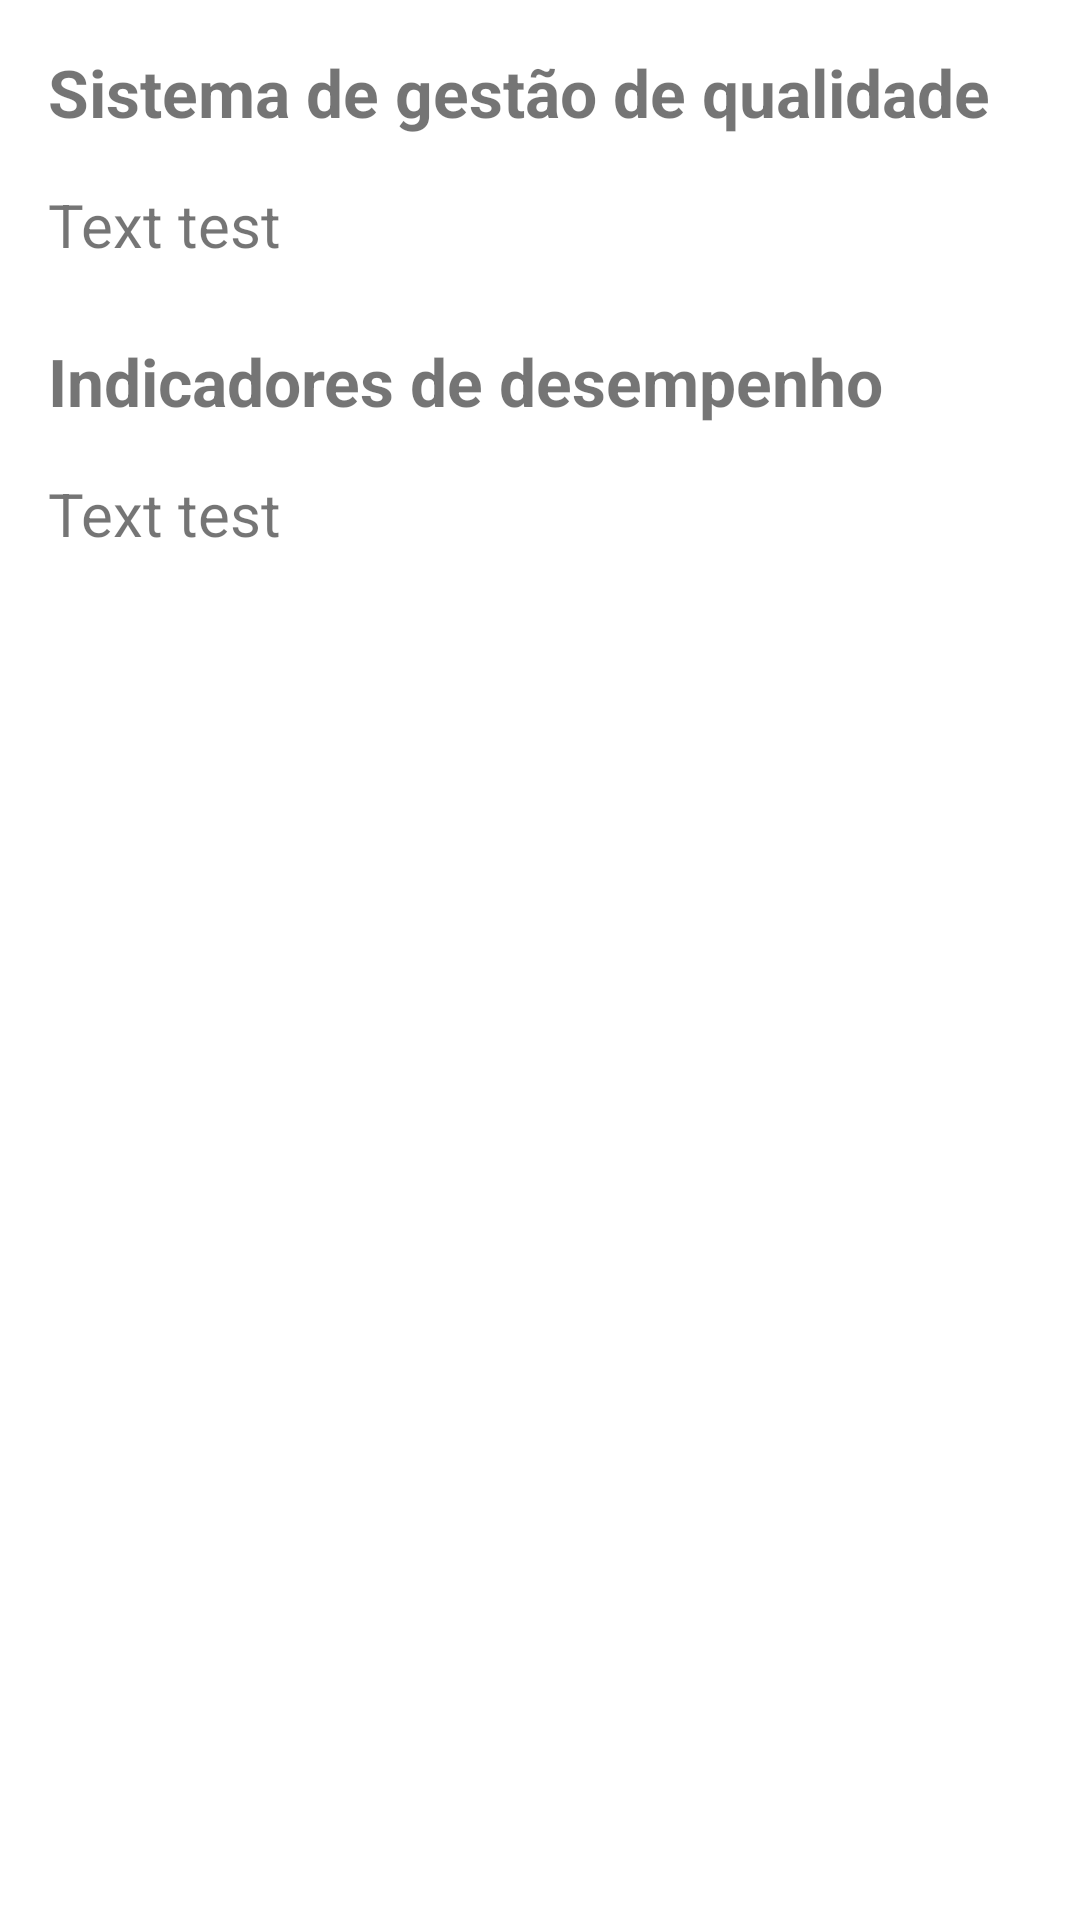

Write the Android layout XML for this screen, with the resource values it uses.
<!-- AndroidManifest.xml: application theme Theme.ATM_Consulta -->
<!-- res/layout/fragment_services.xml -->
<?xml version="1.0" encoding="utf-8"?>
<androidx.constraintlayout.widget.ConstraintLayout xmlns:android="http://schemas.android.com/apk/res/android"
    xmlns:app="http://schemas.android.com/apk/res-auto"
    xmlns:tools="http://schemas.android.com/tools"
    android:layout_width="match_parent"
    android:layout_height="match_parent"
    android:padding="16dp"
    tools:context=".ui.services.ServicesFragment">

    <TextView
        android:id="@+id/textView_system"
        android:layout_width="match_parent"
        android:layout_height="wrap_content"
        android:text="Sistema de gestão de qualidade"
        android:textSize="22sp"
        android:textStyle="bold"
        app:layout_constraintEnd_toEndOf="parent"
        app:layout_constraintStart_toStartOf="parent"
        app:layout_constraintTop_toTopOf="parent" />

    <TextView
        android:id="@+id/textView_textView_textSystem"
        android:layout_width="match_parent"
        android:layout_height="wrap_content"
        android:layout_marginTop="16dp"
        android:text="Text test"
        android:textSize="20dp"
        app:layout_constraintEnd_toEndOf="parent"
        app:layout_constraintStart_toStartOf="parent"
        app:layout_constraintTop_toBottomOf="@+id/textView_system" />

    <TextView
        android:id="@+id/textView_indicators"
        android:layout_width="match_parent"
        android:layout_height="wrap_content"
        android:layout_marginTop="24dp"
        android:text="Indicadores de desempenho"
        android:textSize="22sp"
        android:textStyle="bold"
        app:layout_constraintEnd_toEndOf="parent"
        app:layout_constraintStart_toStartOf="parent"
        app:layout_constraintTop_toBottomOf="@+id/textView_textView_textSystem" />

    <TextView
        android:id="@+id/textView_textIndicators"
        android:layout_width="match_parent"
        android:layout_height="wrap_content"
        android:layout_marginTop="16dp"
        android:text="Text test"
        android:textSize="20dp"
        app:layout_constraintEnd_toEndOf="parent"
        app:layout_constraintStart_toStartOf="parent"
        app:layout_constraintTop_toBottomOf="@+id/textView_indicators" />

</androidx.constraintlayout.widget.ConstraintLayout>
<!-- resources referenced by this layout -->
<resources>
  <style name="Theme.ATM_Consulta" parent="Theme.MaterialComponents.DayNight.DarkActionBar">
          
          <item name="colorPrimary">@color/purple_500</item>
          <item name="colorPrimaryVariant">@color/purple_700</item>
          <item name="colorOnPrimary">@color/white</item>
          <item name="android:colorBackground">@color/white</item>
          
          <item name="colorSecondary">@color/teal_200</item>
          <item name="colorSecondaryVariant">@color/teal_700</item>
          <item name="colorOnSecondary">@color/white</item>
          
          <item name="android:statusBarColor" tools:targetApi="l">?attr/colorPrimaryVariant</item>
          
      </style>
  <color name="purple_500">#AE36A5</color>
  <color name="purple_700">#6A0469</color>
  <color name="white">#FFFFFFFF</color>
  <color name="teal_200">#EB66E9</color>
  <color name="teal_700">#FF018786</color>
</resources>
